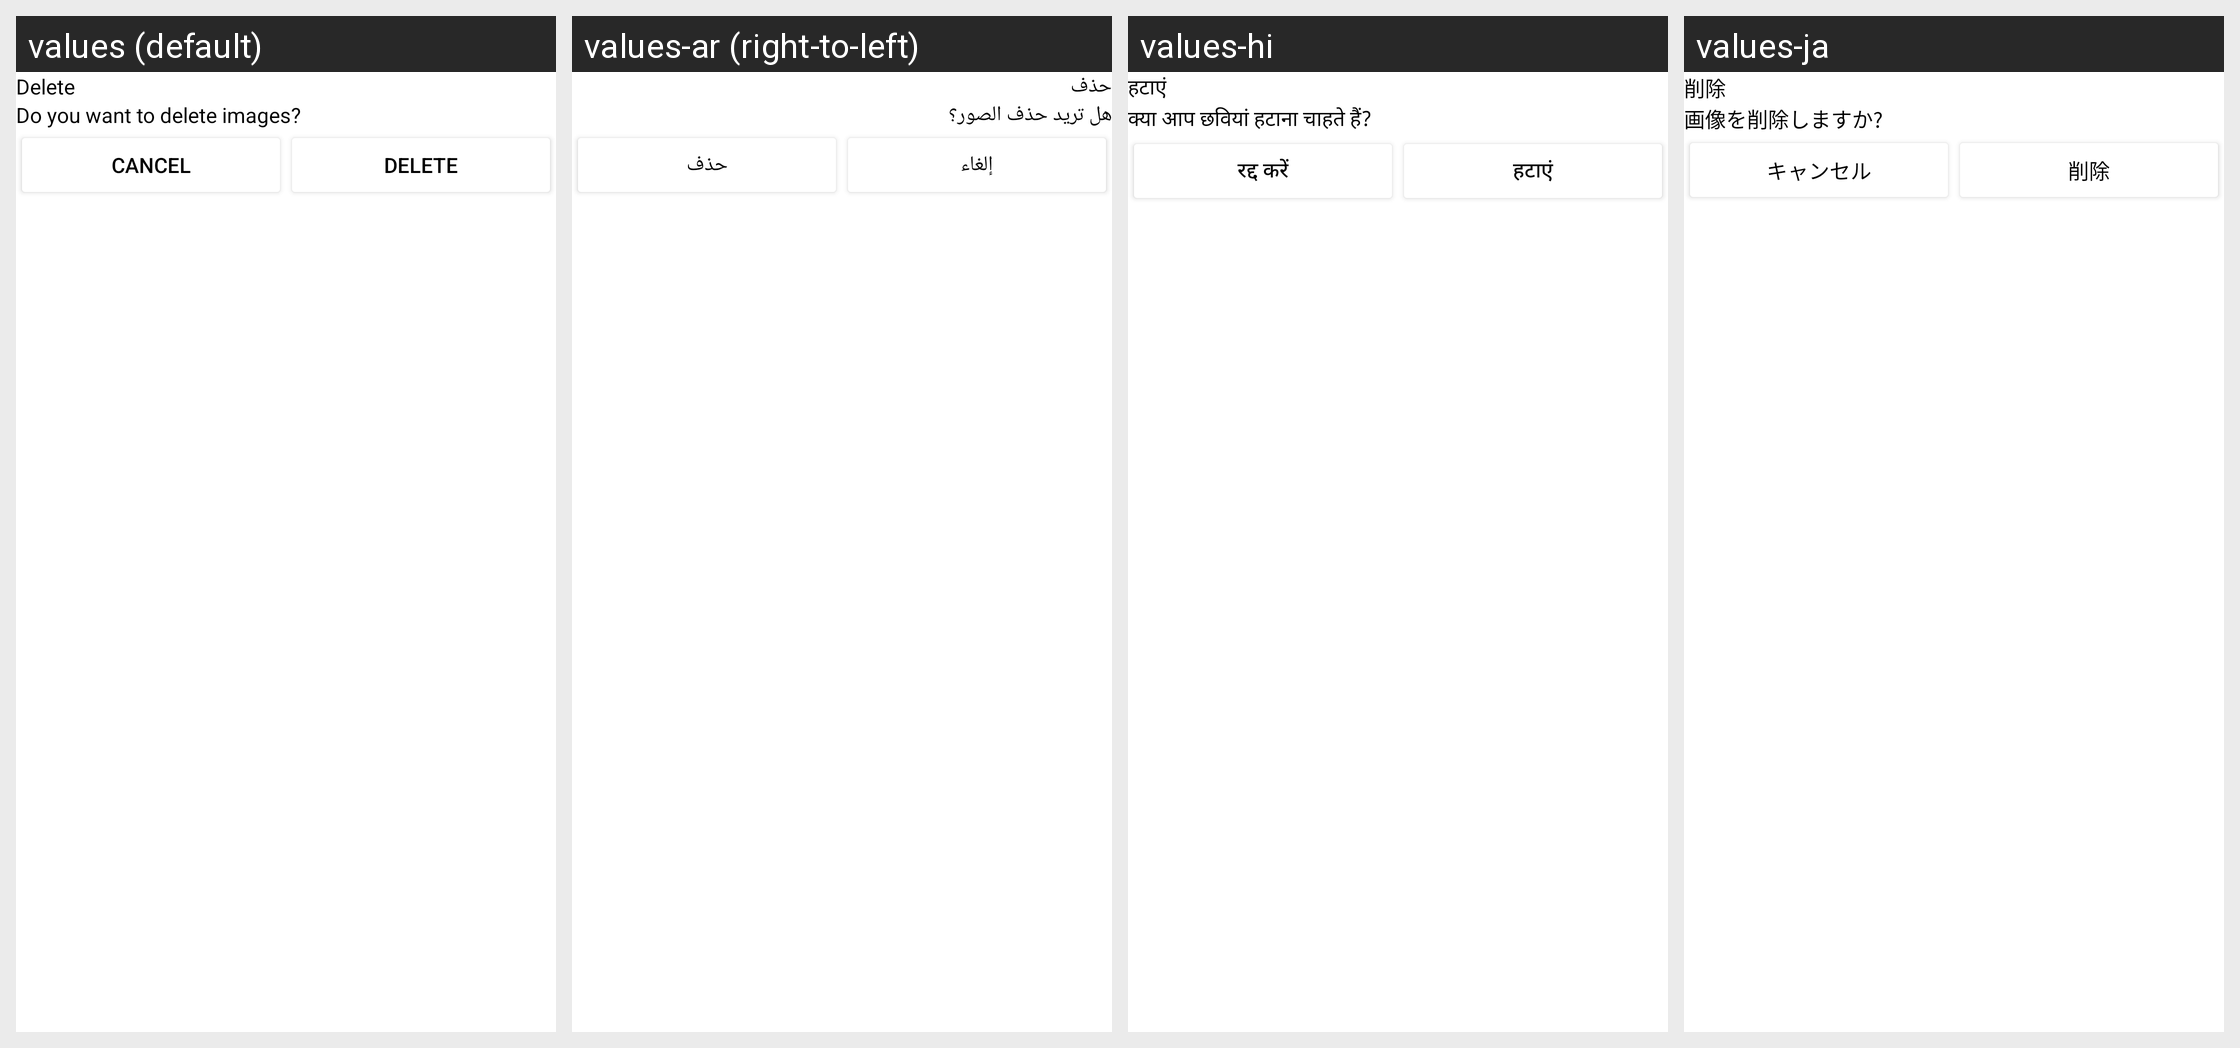

The Android screen above is rendered under several locales of the same app. Produce the string resources it draws, with the default and per-locale values.
Android screen res/layout/delete_dialog.xml rendered under 4 locales, left to right: values (default), values-ar (right-to-left), values-hi, values-ja. Device: Nexus 5 (rendered at 1080×1920; each locale shown at half size, 540×960, under a caption strip naming it); theme Theme.AntiTheifProject.
Other locales in the repository, not shown: values-de, values-es, values-fr, values-nl.
Strings drawn on this screen, with the default value and each locale's value (text and hints the layout hard-codes, and strings that could not be matched under every locale, appear in the picture but are not listed):

delete
  values: Delete
  values-ar: حذف
  values-hi: हटाएं
  values-ja: 削除

do_you_want_to_delete_images
  values: Do you want to delete images?
  values-ar: هل تريد حذف الصور؟
  values-hi: क्या आप छवियां हटाना चाहते हैं?
  values-ja: 画像を削除しますか?

cancel
  values: Cancel
  values-ar: إلغاء
  values-hi: रद्द करें
  values-ja: キャンセル
